Run: headless pygame with SDL's dummy video driver; simulated clock (each Clock.tick advances the game by its frame time, no real sleeping); random seed 0; keys injected as events and as key.get_pressed() state; no mouse input.
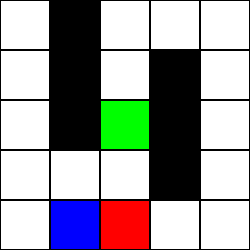
Frame 1 of 4 · flips 1–60 · no input
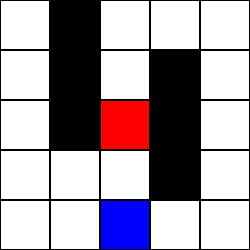
Frame 2 of 4 · flips 61–180 · tapped SPACE, RETURN · held RIGHT (→), D
Frame 3 of 4 · flips 181–300 · held DOWN (↓), S · screen unchanged from frame 2, image omitted
Frame 4 of 4 · flips 301–420 · held LEFT (←), A, UP (↑), W · screen unchanged from frame 3, image omitted

The pygame program that drew these frames:

import pygame
import heapq
import sys

# Define constants
TILE_SIZE = 50
GRID_SIZE = 5
SCREEN_SIZE = GRID_SIZE * TILE_SIZE

# Define colors
WHITE = (255, 255, 255)
BLACK = (0, 0, 0)
RED = (255, 0, 0)
GREEN = (0, 255, 0)
BLUE = (0, 0, 255)

# Define grid
grid = [
    [0, 1, 0, 0, 0],
    [0, 1, 0, 1, 0],
    [0, 1, 'G', 1, 0],
    [0, 0, 0, 1, 0],
    [0, 'P', 'B', 0, 0]
]

# Initialize Pygame
pygame.init()
screen = pygame.display.set_mode((SCREEN_SIZE, SCREEN_SIZE))
pygame.display.set_caption("Sokoban Game")

class SokobanGame:
    def __init__(self, grid):
        self.grid = grid
        self.rows = len(grid)
        self.cols = len(grid[0])
        self.directions = [(0, 1), (1, 0), (0, -1), (-1, 0)]  # Right, Down, Left, Up
        self.player_pos = self.find_element('P')
        self.box_pos = self.find_element('B')
        self.goal_pos = self.find_element('G')

    def find_element(self, element):
        for y in range(self.rows):
            for x in range(self.cols):
                if self.grid[y][x] == element:
                    return (x, y)
        return None

    def is_valid(self, x, y):
        return 0 <= x < self.cols and 0 <= y < self.rows and self.grid[y][x] != 1

    def dijkstra(self, start, goal):
        pq = []
        heapq.heappush(pq, (0, start))
        came_from = {start: None}
        cost_so_far = {start: 0}

        while pq:
            current_cost, current = heapq.heappop(pq)

            if current == goal:
                break

            for dx, dy in self.directions:
                nx, ny = current[0] + dx, current[1] + dy
                if self.is_valid(nx, ny):
                    new_cost = current_cost + 1  # Assuming uniform cost for each move
                    if (nx, ny) not in cost_so_far or new_cost < cost_so_far[(nx, ny)]:
                        cost_so_far[(nx, ny)] = new_cost
                        priority = new_cost
                        heapq.heappush(pq, (priority, (nx, ny)))
                        came_from[(nx, ny)] = current

        return self.reconstruct_path(came_from, start, goal)

    def reconstruct_path(self, came_from, start, goal):
        if goal not in came_from:
            return []  # No path found
        path = []
        current = goal
        while current != start:
            path.append(current)
            current = came_from[current]
        path.append(start)
        path.reverse()
        return path

    def move_box(self, player_path, box_path):
        for pos in player_path[1:]:
            self.player_pos = pos
            self.draw_grid()
            pygame.time.wait(100)
        for pos in box_path[1:]:
            self.box_pos = pos
            self.draw_grid()
            pygame.time.wait(100)

    def draw_grid(self, path=None):
        screen.fill(WHITE)
        for y in range(self.rows):
            for x in range(self.cols):
                rect = pygame.Rect(x * TILE_SIZE, y * TILE_SIZE, TILE_SIZE, TILE_SIZE)
                if self.grid[y][x] == 1:
                    pygame.draw.rect(screen, BLACK, rect)
                elif (x, y) == self.player_pos:
                    pygame.draw.rect(screen, BLUE, rect)
                elif (x, y) == self.box_pos:
                    pygame.draw.rect(screen, RED, rect)
                elif (x, y) == self.goal_pos:
                    pygame.draw.rect(screen, GREEN, rect)
                else:
                    pygame.draw.rect(screen, WHITE, rect)
                pygame.draw.rect(screen, BLACK, rect, 1)

        if path:
            for pos in path:
                rect = pygame.Rect(pos[0] * TILE_SIZE, pos[1] * TILE_SIZE, TILE_SIZE, TILE_SIZE)
                pygame.draw.rect(screen, BLUE, rect)
                pygame.draw.rect(screen, BLACK, rect, 1)
        
        pygame.display.flip()

def main():
    game = SokobanGame(grid)
    running = True

    while running:
        for event in pygame.event.get():
            if event.type == pygame.QUIT:
                running = False
            elif event.type == pygame.KEYDOWN:
                if event.key == pygame.K_SPACE:
                    player_path = game.dijkstra(game.player_pos, game.box_pos)
                    box_path = game.dijkstra(game.box_pos, game.goal_pos)
                    if player_path and box_path:
                        game.move_box(player_path, box_path)
        
        game.draw_grid()
        pygame.display.flip()

    pygame.quit()
    sys.exit()

if __name__ == "__main__":
    main()
